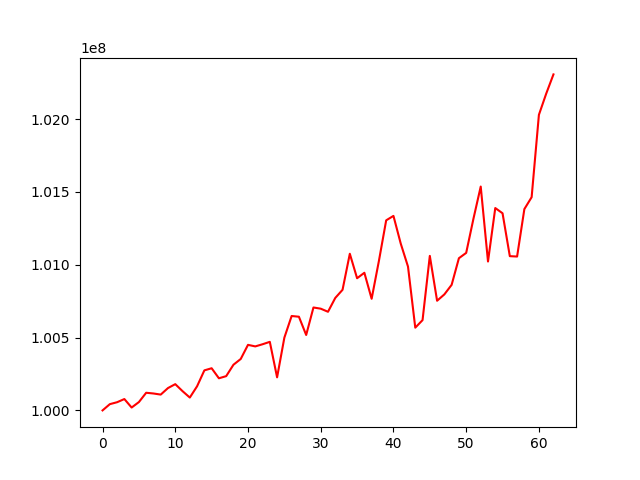

Values plotted in this chart, from the file beside it:
, 0
0, 100000000
1, 100042819
2, 100056181
3, 100077901
4, 100019670
5, 100057202
6, 100121047
7, 100116078
8, 100108489
9, 100153417
10, 100180186
11, 100132040
12, 100088155
13, 100165769
14, 100274750
15, 100289319
16, 100220444
17, 100235093
18, 100313427
19, 100352958
20, 100449913
21, 100439271
22, 100454000
23, 100470540
24, 100226844
25, 100499384
26, 100647923
27, 100642955
28, 100517666
29, 100706378
30, 100698196
31, 100676970
32, 100771931
33, 100827795
34, 101075146
35, 100907231
36, 100944651
37, 100766184
38, 101026092
39, 101304629
40, 101335124
41, 101145309
42, 100987158
43, 100567878
44, 100619622
45, 101060524
46, 100752645
47, 100796296
48, 100861866
49, 101044589
50, 101081162
51, 101315963
52, 101536370
53, 101021989
54, 101388969
55, 101353158
56, 101058733
57, 101056099
58, 101381840
59, 101463487
... 3 more rows
